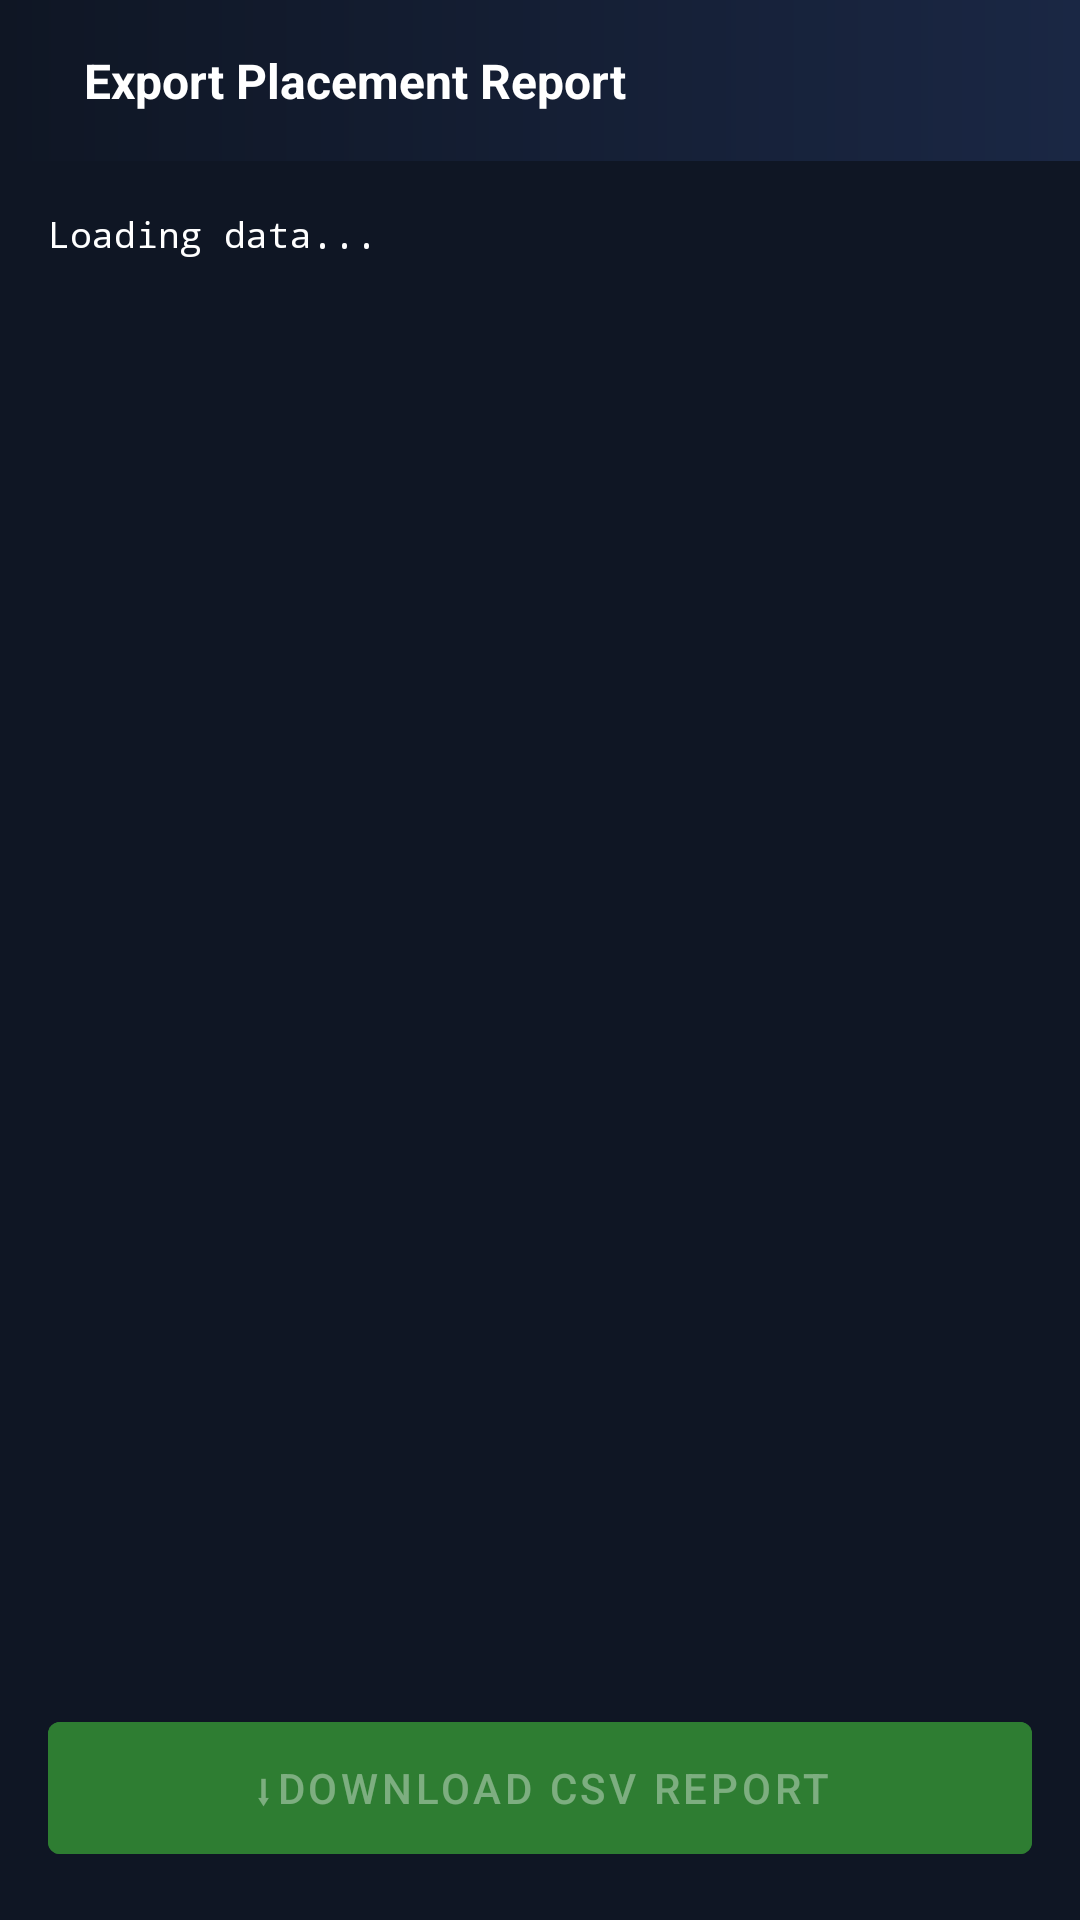

This screen was rendered from an Android layout file. Write that file and the resources it references.
<!-- AndroidManifest.xml: application theme Theme.PlaceX -->
<!-- res/layout/activity_admin_export.xml -->
<?xml version="1.0" encoding="utf-8"?>
<LinearLayout xmlns:android="http://schemas.android.com/apk/res/android"
    android:layout_width="match_parent" android:layout_height="match_parent"
    android:orientation="vertical" android:background="#0F1624">
    <LinearLayout android:layout_width="match_parent" android:layout_height="wrap_content"
        android:orientation="horizontal" android:padding="16dp"
        android:background="@drawable/bg_header" android:gravity="center_vertical">

        <TextView android:layout_width="wrap_content" android:layout_height="wrap_content"
            android:text=" Export Placement Report" android:textColor="#FFFFFF"
            android:textSize="16sp" android:textStyle="bold" android:layout_marginStart="8dp"/>
    </LinearLayout>
    <ProgressBar android:id="@+id/progressExport" android:layout_width="wrap_content"
        android:layout_height="wrap_content" android:layout_gravity="center"
        android:visibility="gone" android:indeterminateTint="#FFFFFF"/>
    <ScrollView android:layout_width="match_parent" android:layout_height="0dp" android:layout_weight="1">
        <TextView android:id="@+id/tvExportPreview" android:layout_width="match_parent"
            android:layout_height="wrap_content" android:padding="16dp"
            android:textColor="#FFFFFF" android:textSize="12sp" android:fontFamily="monospace"
            android:text="Loading data..."/>
    </ScrollView>
    <com.google.android.material.button.MaterialButton android:id="@+id/btnDownloadCsv"
        android:layout_width="match_parent" android:layout_height="56dp"
        android:text="⬇Download CSV Report" android:backgroundTint="#2E7D32"
        android:layout_margin="16dp" android:enabled="false"/>
</LinearLayout>
<!-- resources referenced by this layout -->
<resources>
  <!-- drawable bg_header (drawable) -->
  <?xml version="1.0" encoding="utf-8"?>
  <shape xmlns:android="http://schemas.android.com/apk/res/android" android:shape="rectangle">
      <gradient android:startColor="#1A2744" android:endColor="#0F1624" android:angle="180"/>
  </shape>
  <style name="Theme.PlaceX" parent="Theme.MaterialComponents.DayNight.NoActionBar">
          <item name="colorPrimary">@color/colorPrimary</item>
          <item name="colorPrimaryVariant">@color/colorPrimaryDark</item>
          <item name="colorOnPrimary">@color/textPrimary</item>
          <item name="colorSurface">@color/colorSurface</item>
          <item name="colorOnSurface">@color/colorOnSurface</item>
          <item name="colorError">@color/colorError</item>
          <item name="android:windowBackground">@color/colorBackground</item>
          <item name="android:statusBarColor">@color/colorPrimaryDark</item>
          <item name="android:navigationBarColor">@color/colorBackground</item>
          
          <item name="colorControlActivated">@color/colorPrimary</item>
          <item name="colorControlNormal">#4DFFFFFF</item>
      </style>
  <color name="colorPrimary">#4A90E2</color>
  <color name="colorPrimaryDark">#1A2744</color>
  <color name="textPrimary">#FFFFFF</color>
  <color name="colorSurface">#1E2D40</color>
  <color name="colorOnSurface">#FFFFFF</color>
  <color name="colorError">#F44336</color>
  <color name="colorBackground">#0F1624</color>
</resources>
